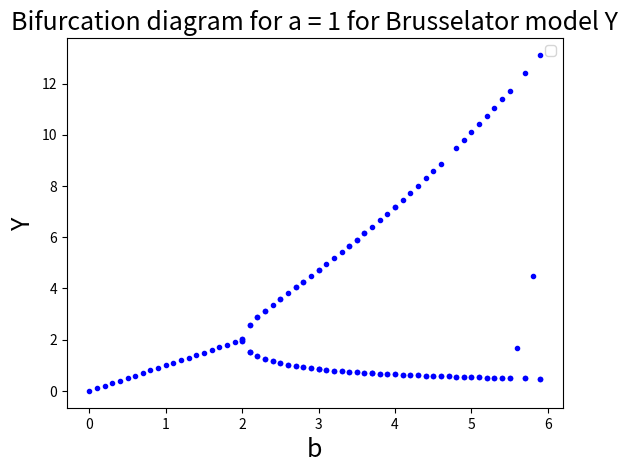

Reproduce this figure in Python. (Note: this script raises an exception after producing the figure.)
import numpy as np
import matplotlib.pyplot as plt
from scipy.integrate import odeint

b = np.arange(0,6,0.1)
ymin = []
ymax = []
#a = 0.0

def deriv(y, t, a,b):
	r = y[0]
	f = y[1]
	aa = a - (b+1.0)*y[0] + y[1]*y[0]**2
	bb = b*y[0] - y[0]**2*y[1]
	return [aa, bb]

i = 0
be = []
for f in b:
	time = np.arange(0.0, 2000,0.01)
	yinit = np.array([0.1, 0.1])
	pars = (1,f)
	y = odeint(deriv, yinit, time, pars)
	obe = be
	#plt.plot(time,y[:,1], label = f)
	for i in range(-1000,-1):
		if ((y[i,1]> y[i-1,1])&(y[i,1]> y[i+1,1])):
			ymin.append(y[i,1])
			be.append(f)
		if ((y[i,1]< y[i-1,1])&(y[i,1]< y[i+1,1])):
			ymin.append(y[i,1])
			be.append(f)
	if(len(obe)==len(be)):
		ymin.append(y[-1000:,1].min(axis=0))
		be.append(f)
			

	
	
ymin = np.array(ymin)
be = np.array(be)
    
"""
b = 1.2
for x in np.linspace(0.0,8,40):
	time = np.arange(0.0, 2000,0.01)
	yinit = np.array([x,2.0])
	y = odeint(deriv,yinit,time, args=(b,))
	plt.plot(y[:,1],y[:,1])
	
"""	


plt.plot(be, ymin, "b.")
#plt.plot(b, ymax[:,1], label = "Voltage maximum",color = 'blue')
#plt.plot(b, ymin[:,1], 'b')
#plt.plot(b, ymax[:,1], 'b')
plt.xlabel('b' ,fontsize = 18)
plt.ylabel('Y' ,fontsize = 18)
plt.legend()
plt.title("Bifurcation diagram for a = 1 for Brusselator model Y" ,fontsize = 18) 
plt.hold
plt.show()
